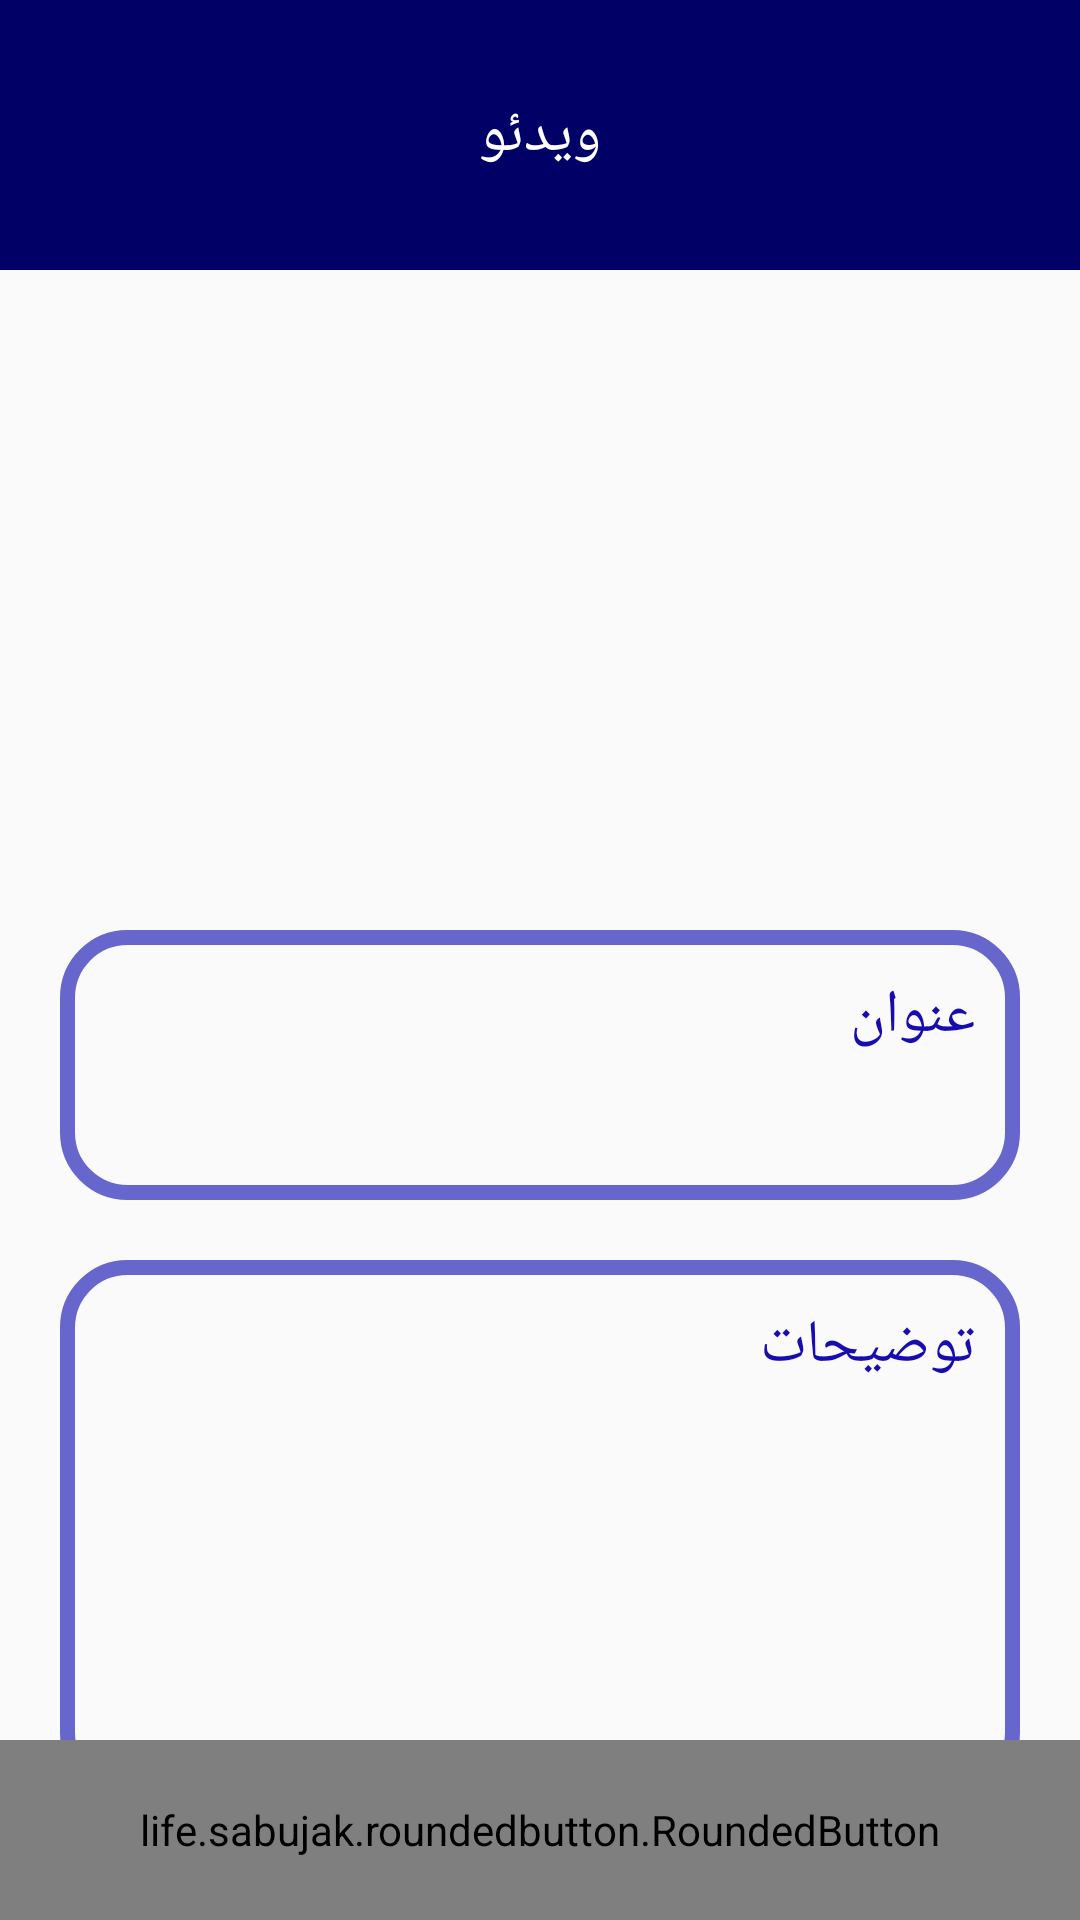

Reconstruct the res/layout file that produces this screen, plus the resources it refers to.
<!-- AndroidManifest.xml: application theme AppTheme -->
<!-- res/layout/activity_store_video.xml -->
<?xml version="1.0" encoding="utf-8"?>
<androidx.constraintlayout.widget.ConstraintLayout xmlns:android="http://schemas.android.com/apk/res/android"
    xmlns:app="http://schemas.android.com/apk/res-auto"
    xmlns:tools="http://schemas.android.com/tools"
    android:layout_width="match_parent"
    android:layout_height="match_parent"
    tools:context=".store_video">





    <androidx.constraintlayout.widget.ConstraintLayout
        android:id="@+id/constraintLayout3"
        android:layout_width="match_parent"
        android:layout_height="90dp"
        android:background="@drawable/blue_header"
        app:layout_constraintEnd_toEndOf="parent"
        app:layout_constraintStart_toStartOf="parent"
        app:layout_constraintTop_toTopOf="parent">

        <TextView
            android:layout_width="wrap_content"
            android:layout_height="wrap_content"
            android:text="ویدئو"
            android:textColor="@color/White"
            android:textSize="@dimen/Size_text_two"
            app:layout_constraintBottom_toBottomOf="parent"
            app:layout_constraintEnd_toEndOf="parent"
            app:layout_constraintStart_toStartOf="parent"
            app:layout_constraintTop_toTopOf="parent" />

    </androidx.constraintlayout.widget.ConstraintLayout>


    <EditText
        android:id="@+id/mDescription_store"
        android:layout_width="match_parent"
        android:layout_height="90dp"
        android:background="@drawable/frame_blue"
        android:gravity="start"
        android:layout_marginStart="20dp"
        android:layout_marginEnd="20dp"
        android:layout_marginTop="220dp"
        android:hint="عنوان"
        android:padding="15dp"
        android:textColor="@color/Text_color"
        android:textColorHint="@color/Text_color"
        android:textSize="@dimen/Size_text_two"
        app:layout_constraintEnd_toEndOf="parent"
        app:layout_constraintStart_toStartOf="parent"
        app:layout_constraintTop_toBottomOf="@+id/constraintLayout3" />


    \\\\\\\\\\\\\\\\\\\\\\\\\\\\\\\\\\\\\\\\\\\\\\\\\\\\\\\\\\\\\\\\\\\


    <EditText
        android:id="@+id/mSearch_header"
        android:layout_width="match_parent"
        android:layout_height="180dp"
        android:layout_marginStart="20dp"
        android:layout_marginTop="20dp"
        android:layout_marginEnd="20dp"
        android:background="@drawable/frame_blue"
        android:gravity="start"
        android:hint="توضیحات"
        android:padding="15dp"
        android:textColor="@color/Text_color"
        android:textColorHint="@color/Text_color"
        android:textSize="@dimen/Size_text_two"
        app:layout_constraintEnd_toEndOf="parent"
        app:layout_constraintStart_toStartOf="parent"
        app:layout_constraintTop_toBottomOf="@+id/mDescription_store" />


    <life.sabujak.roundedbutton.RoundedButton
        android:id="@+id/roundedButton"
        android:layout_width="match_parent"
        android:layout_height="60dp"
        android:scaleType="centerCrop"
        android:buttonCornerRadius="100dp"
        android:gravity="center"
        android:text="تایید و پرداخت"
        android:textColor="#ffffff"
        android:textSize="25dp"
        app:buttonCornerRadius="0dp"
        app:buttonGradientEndColor="#38c219"
        app:buttonGradientStartColor="#38c219"
        app:layout_constraintBottom_toBottomOf="parent"
        app:layout_constraintEnd_toEndOf="parent"
        app:layout_constraintStart_toStartOf="parent" />



















</androidx.constraintlayout.widget.ConstraintLayout>
<!-- resources referenced by this layout -->
<resources>
  <color name="Text_color">#170cad</color>
  <color name="White">#ffffff</color>
  <dimen name="Size_text_two">20sp</dimen>
  <!-- drawable blue_header (drawable) -->
  <shape
      xmlns:android="http://schemas.android.com/apk/res/android"
      android:shape="rectangle" >
      <gradient
          android:startColor="#000066"
          android:centerColor="#000066"
          android:endColor="#000066"
          android:angle="360"/>
      <corners
          android:radius="0dp"/>
  
  
  </shape>
  <!-- drawable frame_blue (drawable) -->
  <?xml version="1.0" encoding="utf-8"?>
  <selector xmlns:android="http://schemas.android.com/apk/res/android">
      <item>
          <shape android:shape="rectangle">
              <solid android:color="@android:color/transparent"/>
              <stroke android:width="5dp" android:color="@color/Light_blue"/>
              <corners android:radius="20dp"/>
              
              
          </shape>
      </item>
  </selector>
  <style name="AppTheme" parent="Theme.AppCompat.Light.NoActionBar">
          
          <item name="colorPrimary">@color/colorPrimary</item>
          <item name="colorPrimaryDark">@color/Dark_blue_one</item>
          <item name="colorAccent">@color/colorAccent</item>
      </style>
  <color name="Light_blue">#6666cc</color>
  <color name="colorPrimary">#008577</color>
  <color name="Dark_blue_one">#000066</color>
  <color name="colorAccent">#D81B60</color>
</resources>
